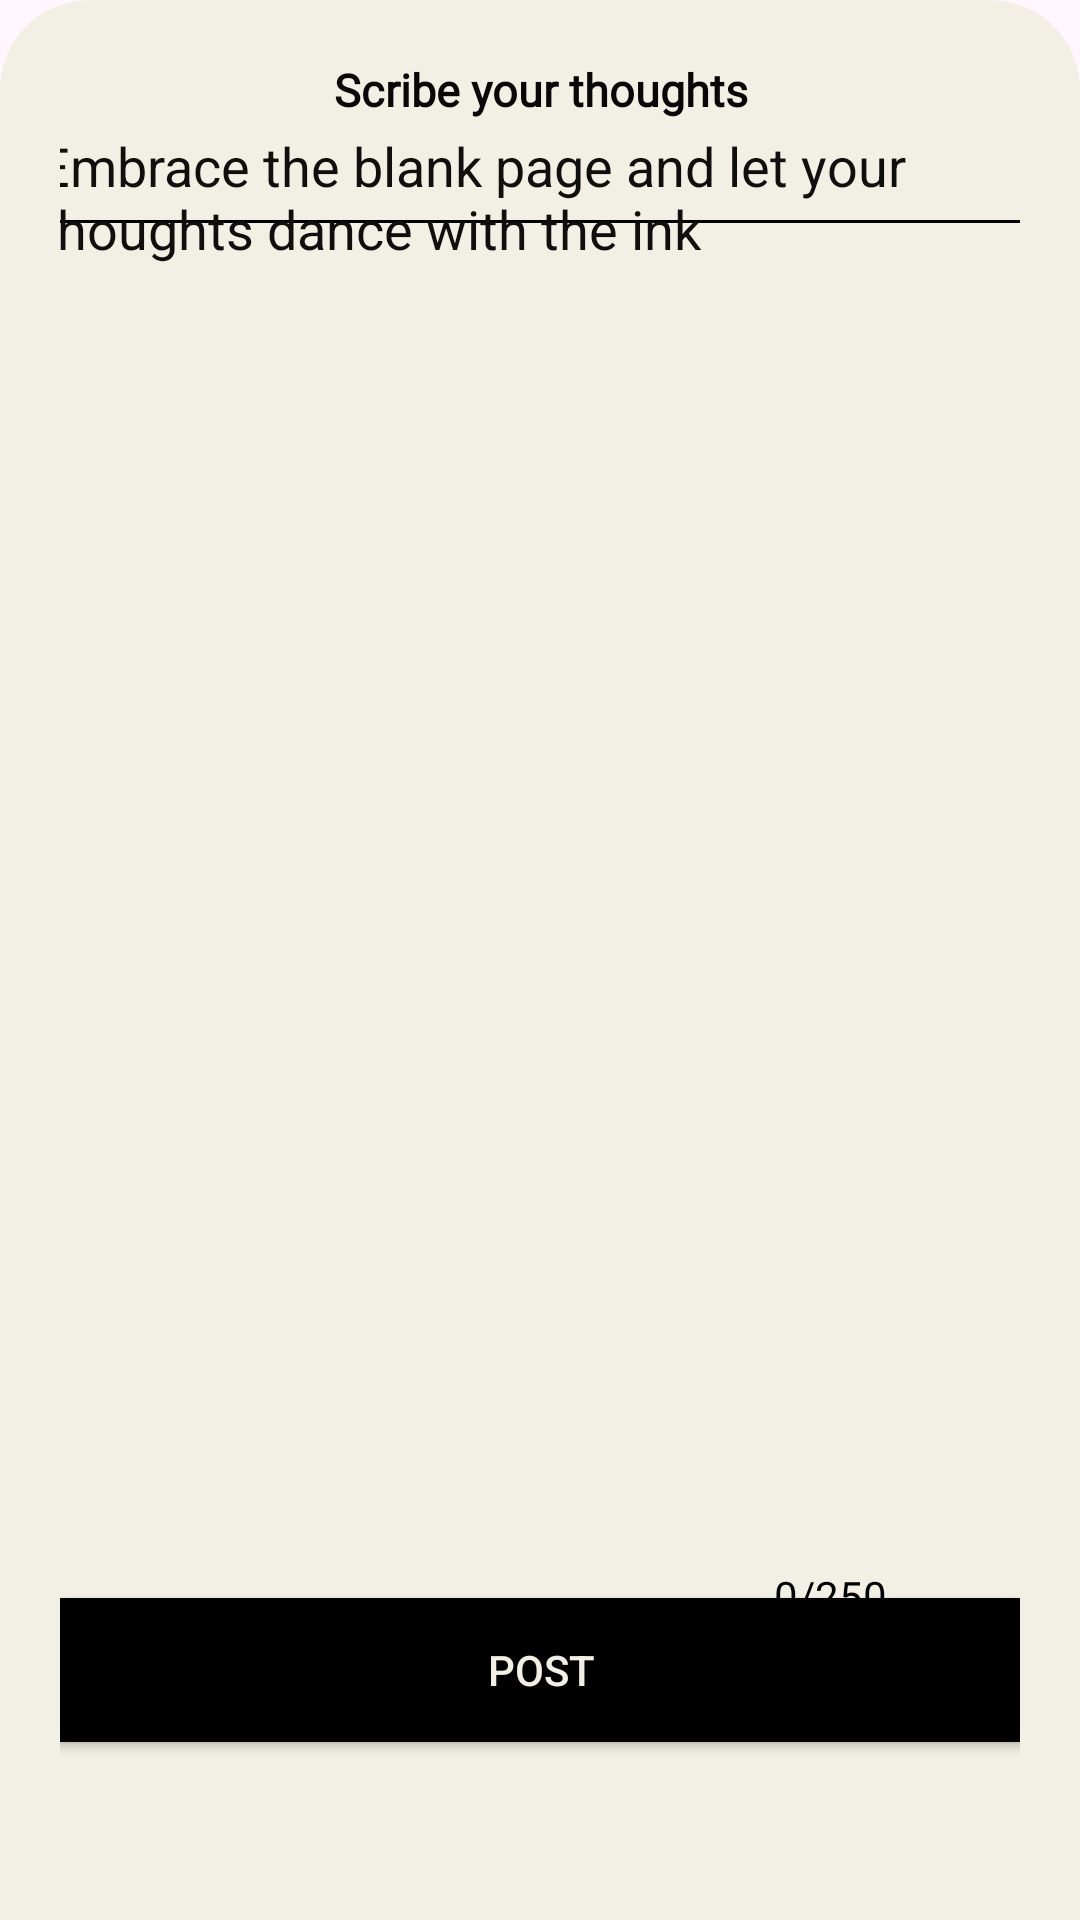

Android layout source for this screen:
<!-- AndroidManifest.xml: application theme Theme.New2 -->
<!-- res/layout/activity_insert_data.xml -->
<?xml version="1.0" encoding="utf-8"?>
<androidx.constraintlayout.widget.ConstraintLayout xmlns:android="http://schemas.android.com/apk/res/android"
    xmlns:app="http://schemas.android.com/apk/res-auto"
    xmlns:tools="http://schemas.android.com/tools"
    android:id="@+id/constraintlayout"
    android:layout_width="match_parent"
    android:layout_height="match_parent"
    android:background="@drawable/note_bg"
    android:backgroundTint="#f2efe4"
    tools:context=".InsertData">

    <TextView
        android:id="@+id/textView2"
        android:layout_width="match_parent"
        android:layout_height="54dp"
        android:layout_alignParentBottom="true"
        android:fontFamily="@font/rubik"
        android:text="Scribe your thoughts"
        android:textAlignment="center"
        android:textColor="#090707"
        android:textSize="15sp"
        android:textStyle="bold"
        app:layout_constraintBottom_toTopOf="@+id/t1"
        app:layout_constraintEnd_toEndOf="parent"
        app:layout_constraintHorizontal_bias="0.0"
        app:layout_constraintStart_toStartOf="parent"
        app:layout_constraintTop_toTopOf="parent"
        app:layout_constraintVertical_bias="0.023" />

    <View
        android:layout_width="match_parent"
        android:layout_height="1dp"
        android:background="@android:color/black"
        app:layout_constraintEnd_toEndOf="parent"
        app:layout_constraintStart_toStartOf="parent"
        app:layout_constraintTop_toBottomOf="@+id/textView2" />

    <EditText
        android:id="@+id/t1"
        android:layout_width="335dp"
        android:layout_height="258dp"
        android:layout_above="@+id/button2"
        android:layout_alignParentTop="false"
        android:layout_alignParentEnd="true"
        android:layout_marginBottom="296dp"
        android:background="@null"
        android:ems="10"
        android:focusable="true"
        android:gravity="top"
        android:hint="Embrace the blank page and let your thoughts dance with the ink"
        android:inputType="textMultiLine"
        android:textColor="#040303"
        android:textColorHint="#100F0D"
        android:textColorLink="#100F0D"
        app:layout_constraintBottom_toBottomOf="parent"
        app:layout_constraintEnd_toEndOf="parent"
        app:layout_constraintStart_toStartOf="parent"
        app:layout_constraintTop_toTopOf="parent" />

    <Button
        android:id="@+id/button2"
        android:layout_width="335dp"
        android:layout_height="48dp"
        android:layout_alignParentStart="true"
        android:layout_alignParentEnd="true"
        android:layout_alignParentBottom="true"
        android:background="@color/black"
        android:onClick="addRecord"
        android:text="post"
        android:textColor="#f2efe4"
        android:textColorHighlight="#f2efe4"
        android:textColorHint="#f2efe4"
        android:textColorLink="#f2efe4"
        app:layout_behavior="android.support.design.widget.BottomSheetBehavior"
        app:layout_constraintBottom_toBottomOf="parent"
        app:layout_constraintEnd_toEndOf="parent"
        app:layout_constraintHorizontal_bias="0.498"
        app:layout_constraintStart_toStartOf="parent"
        app:layout_constraintTop_toTopOf="parent"
        app:layout_constraintVertical_bias="0.929" />

    <TextView
        android:id="@+id/charCount"
        android:layout_width="82dp"
        android:layout_height="wrap_content"
        android:layout_alignParentStart="true"
        android:layout_alignParentTop="true"
        android:layout_alignParentEnd="true"
        android:layout_alignParentBottom="true"
        android:text="0/250"
        android:textColor="@color/black"
        android:textColorLink="#070404"
        app:layout_constraintBottom_toBottomOf="@+id/button2"
        app:layout_constraintEnd_toEndOf="parent"
        app:layout_constraintHorizontal_bias="1.0"
        app:layout_constraintStart_toStartOf="parent"
        app:layout_constraintTop_toBottomOf="@+id/t1"
        app:layout_constraintVertical_bias="0.849" />

</androidx.constraintlayout.widget.ConstraintLayout>
<!-- resources referenced by this layout -->
<resources>
  <color name="black">#FF000000</color>
  <!-- drawable note_bg (drawable) -->
  <?xml version="1.0" encoding="utf-8"?>
  <shape xmlns:android="http://schemas.android.com/apk/res/android">
  
      <solid
          android:color="#f2efe4" />
      <corners
          android:topLeftRadius="30dp"
          android:topRightRadius="30dp"/>
  <padding
      android:left="20dp"
      android:right="20dp"
      android:top="20dp"
      android:bottom="20dp"/>
  </shape>
  <style name="Theme.New2" parent="Base.Theme.New2" />
  <style name="Base.Theme.New2" parent="Theme.Material3.DayNight.NoActionBar">
          
          <item name="android:statusBarColor" tools:targetApi="1">@color/Material</item>
          
          <item name="popupMenuBackground">@drawable/menu_background</item>
          <item name="android:popupMenuStyle">@style/popupBGStyle</item>
          <item name="popupTheme">@color/black</item>
  <item name="android:textColor">@color/black</item>
      </style>
  <color name="Material">#FFF2EFE4</color>
  <!-- drawable menu_background (drawable) -->
  <?xml version="1.0" encoding="utf-8"?>
  <shape xmlns:android="http://schemas.android.com/apk/res/android">
  <solid android:color="#f2efe4"/>
      <corners android:radius="16dp"/>
      <padding android:bottom="3dp"
          android:top="3dp"
          android:right="5dp"
          android:left="5dp"/>
  
  </shape>
  <style name="popupBGStyle" parent="Widget.MaterialComponents.PopupMenu">
      <item name="android:popupBackground">@drawable/menu_background</item>
      <item name="android:textColorPrimary">@color/black</item>
  </style>
</resources>
